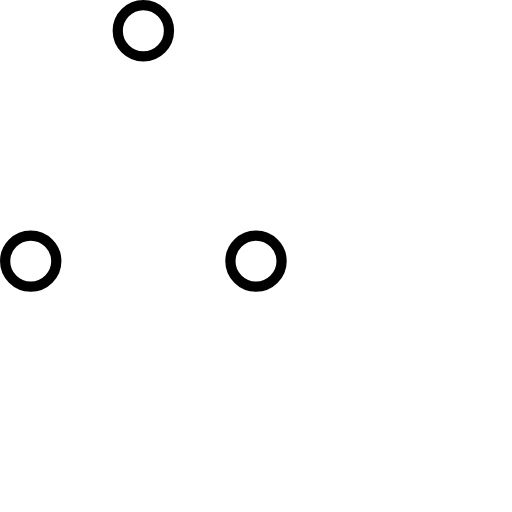
t = 0.00 s
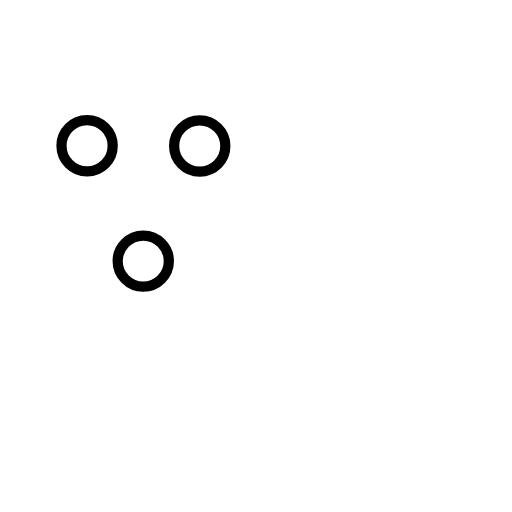
t = 0.37 s
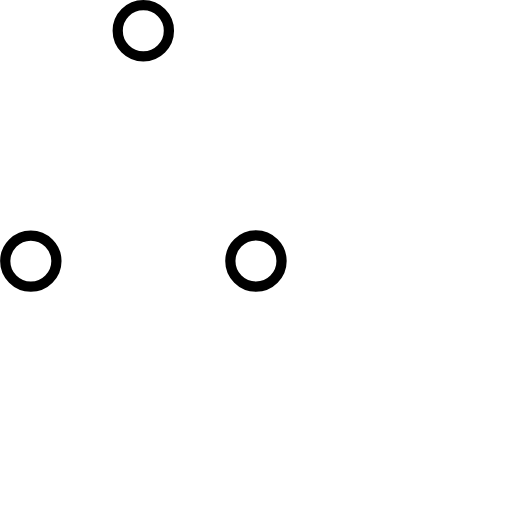
t = 0.73 s
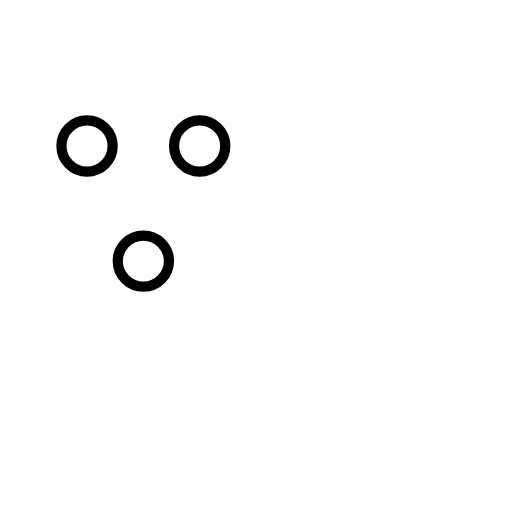
t = 1.10 s
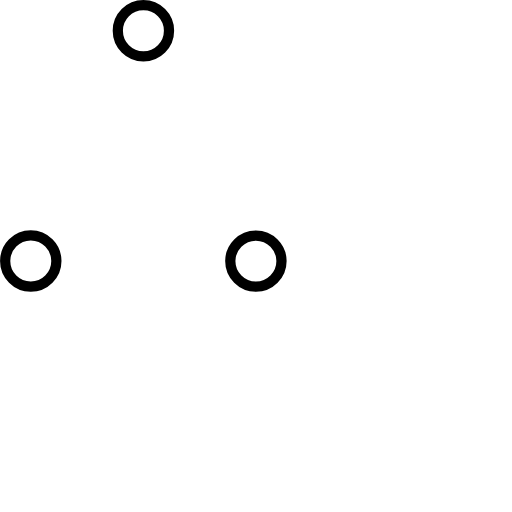
t = 1.47 s
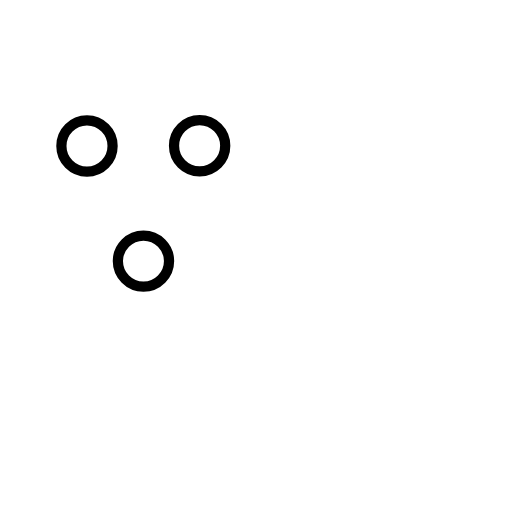
t = 1.83 s

The animated SVG that drew these frames (rendered in a browser with its animation timeline set to each time). Animation: 6 SMIL elements (animate=6); one cycle of 2.20 s, repeats indefinitely.

<svg viewBox="0 0 100 100" xmlns="http://www.w3.org/2000/svg" stroke="#000"><g transform="translate(1 1)" stroke-width="2" fill="none" fill-rule="evenodd"><circle cx="5" cy="50" r="5"><animate attributeName="cy" begin="0s" dur="2.2s" values="50;5;50;50" calcMode="linear" repeatCount="indefinite"/><animate attributeName="cx" begin="0s" dur="2.2s" values="5;27;49;5" calcMode="linear" repeatCount="indefinite"/></circle><circle cx="27" cy="5" r="5"><animate attributeName="cy" begin="0s" dur="2.2s" from="5" to="5" values="5;50;50;5" calcMode="linear" repeatCount="indefinite"/><animate attributeName="cx" begin="0s" dur="2.2s" from="27" to="27" values="27;49;5;27" calcMode="linear" repeatCount="indefinite"/></circle><circle cx="49" cy="50" r="5"><animate attributeName="cy" begin="0s" dur="2.2s" values="50;50;5;50" calcMode="linear" repeatCount="indefinite"/><animate attributeName="cx" from="49" to="49" begin="0s" dur="2.2s" values="49;5;27;49" calcMode="linear" repeatCount="indefinite"/></circle></g></svg>
